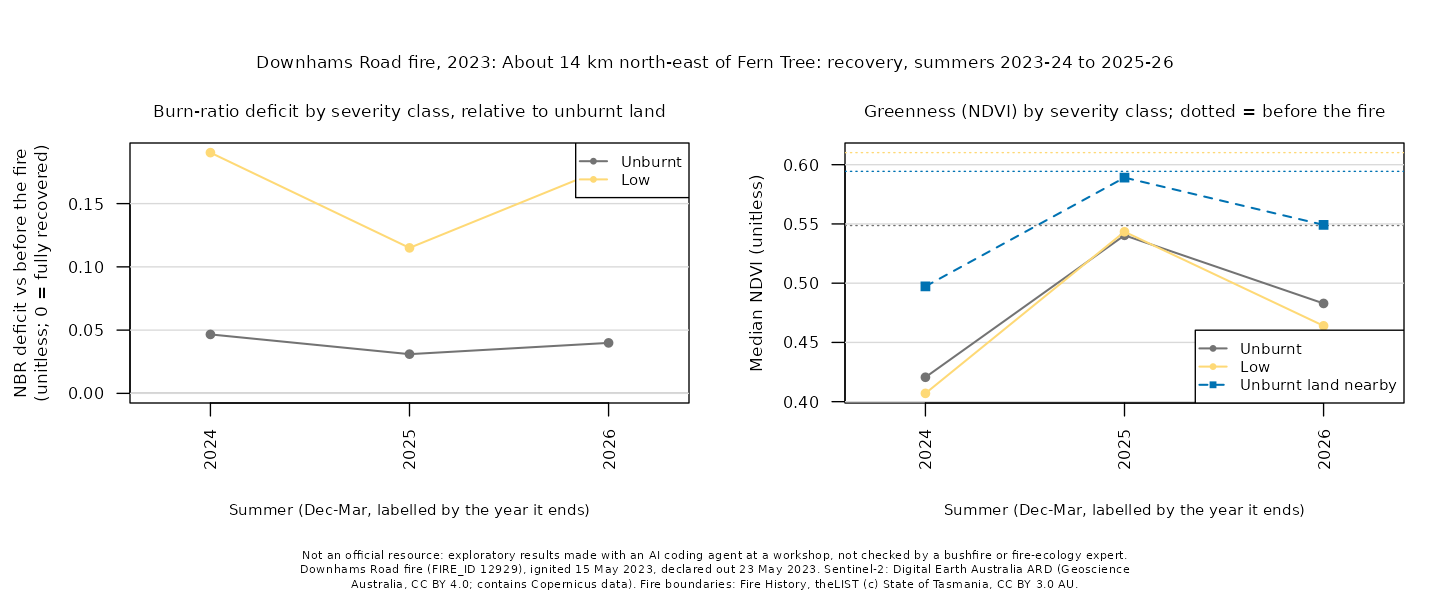

Data behind this chart, as committed beside it:
site, summer, years_since, dates, control_drop, control_ndvi, deficit_unburnt, ndvi_unburnt, deficit_low, ndvi_low, deficit_moderate-low, ndvi_moderate-low, deficit_moderate-high, ndvi_moderate-high, deficit_high, ndvi_high
downhams-road-2023-may, 2024, 1, 2023-12-25;2024-02-03;2024-02-08;2024-02…, 0.1491, 0.4973, 0.0466, 0.4206, 0.1903, 0.407, , , , , , 
downhams-road-2023-may, 2025, 2, 2024-12-04;2025-01-03;2025-02-02, 0.0531, 0.5891, 0.031, 0.5404, 0.115, 0.5434, , , , , , 
downhams-road-2023-may, 2026, 3, 2025-12-11;2026-03-04;2026-03-14, 0.0871, 0.5492, 0.0399, 0.4829, 0.179, 0.464, , , , , , 
